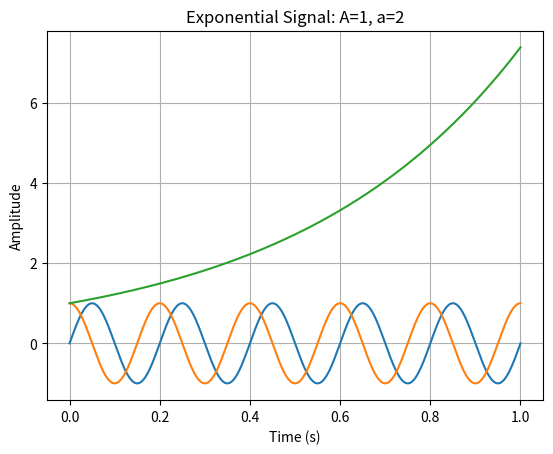

The script that saved this image:
import numpy as np
import matplotlib.pyplot as plt

def sine_wave(A, f, phi, t):
    """A-Amplitude, f-frequency, phi-phase(radians), t-time"""
    signal = A * np.sin(2 * np.pi * f * t + phi)
    plt.plot(t, signal)
    plt.title(f"Sine Wave: A={A}, f={f}Hz, phi={phi} rad")
    plt.xlabel("Time (s)")
    plt.ylabel("Amplitude")
    plt.grid(True)
    plt.show()
    return signal


def cosine_wave(A, f, phi, t):
    signal = A * np.cos(2 * np.pi * f * t + phi)
    plt.plot(t, signal)
    plt.title(f"Cosine Wave: A={A}, f={f}Hz, phi={phi} rad")
    plt.xlabel("Time (s)")
    plt.ylabel("Amplitude")
    plt.grid(True)
    plt.show()
    return signal


def exponential_signal(A, a, t):
    signal = A * np.exp(a * t)
    plt.plot(t, signal)
    plt.title(f"Exponential Signal: A={A}, a={a}")
    plt.xlabel("Time (s)")
    plt.ylabel("Amplitude")
    plt.grid(True)
    plt.show()
    return signal


# MAIN EXECUTION
if __name__ == "__main__":
    t = np.linspace(0, 1, 500)   # time from 0 to 1 sec, 500 points

    sine_wave(1, 5, 0, t)        # Sine: amplitude=1, freq=5Hz, phase=0
    cosine_wave(1, 5, 0, t)      # Cosine: amplitude=1, freq=5Hz, phase=0
    exponential_signal(1, 2, t)  # Exponential: A=1, a=2
